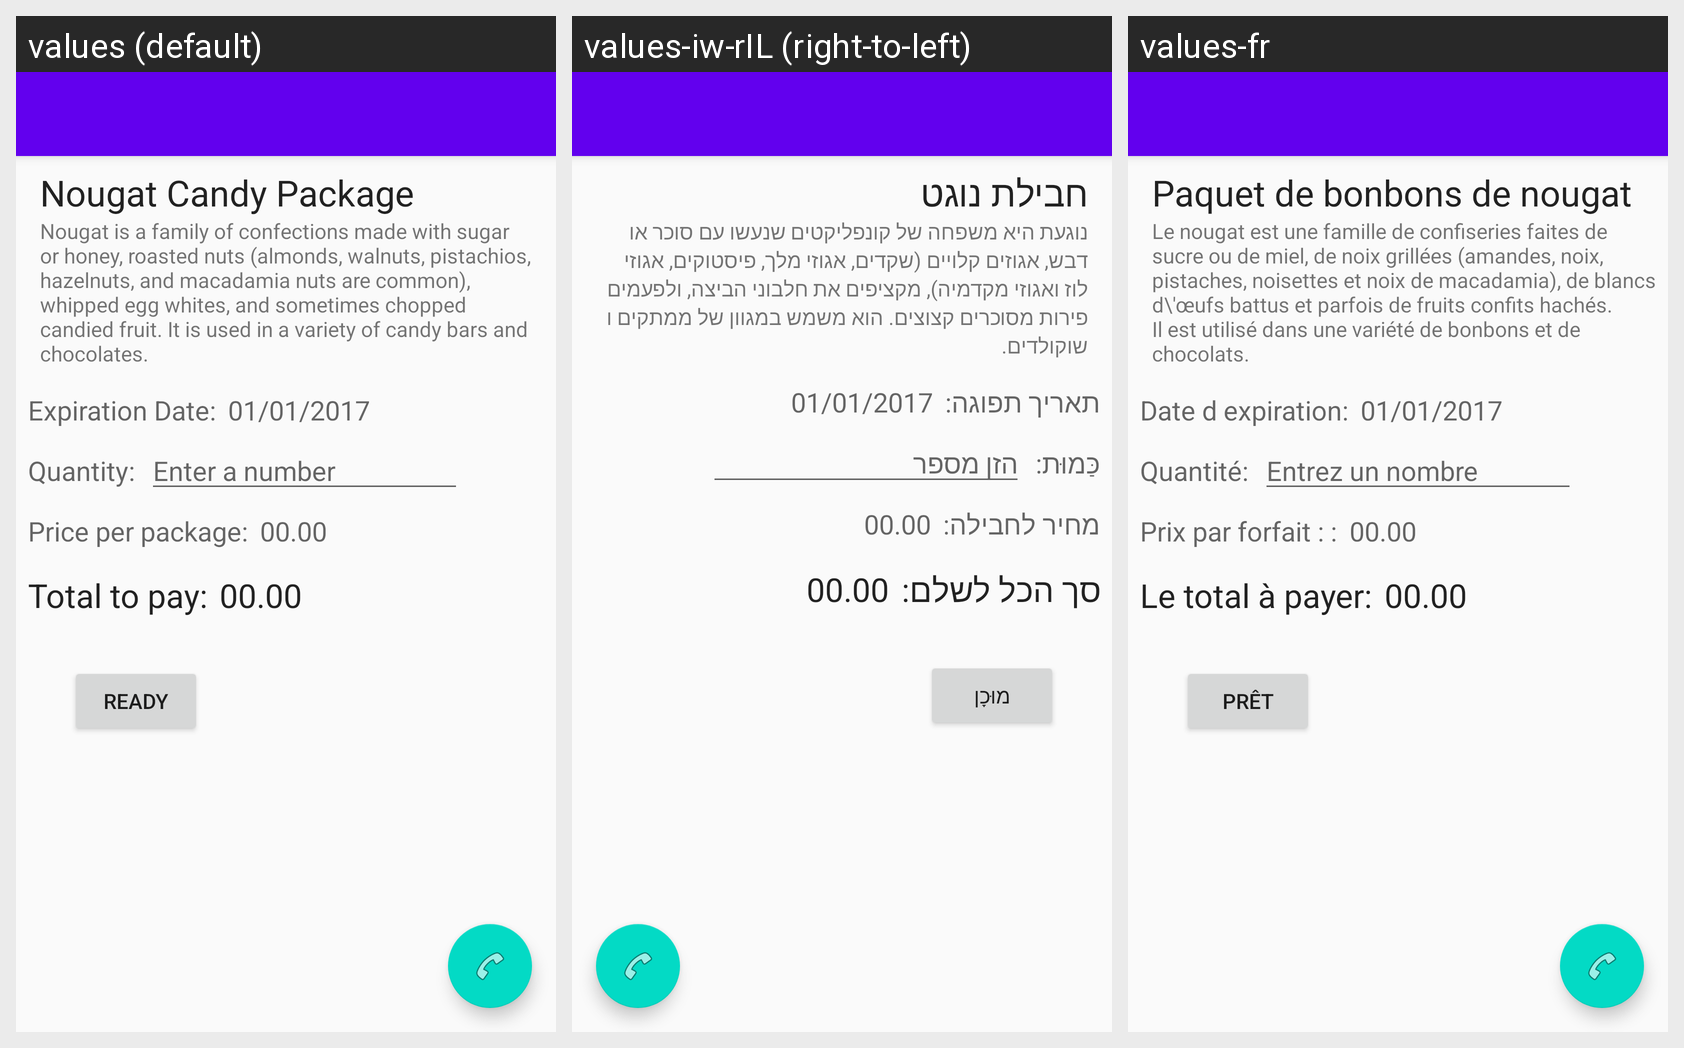

Translations of the strings shown on this Android screen, per locale in the grid:
Android screen res/layout/activity_main.xml rendered under 3 locales, left to right: values (default), values-iw-rIL (right-to-left), values-fr. Device: Nexus 5 (rendered at 1080×1920; each locale shown at half size, 540×960, under a caption strip naming it); theme AppTheme.NoActionBar.
Strings drawn on this screen, with the default value and each locale's value (text and hints the layout hard-codes, and strings that could not be matched under every locale, appear in the picture but are not listed):

nougat
  values: Nougat Candy Package
  values-iw-rIL: חבילת נוגט
  values-fr: Paquet de bonbons de nougat

description
  values: Nougat is a family of confections made with sugar or honey, roasted nuts (almonds, walnuts, pistachios, hazelnuts, and macadamia nuts are common), whipped egg whites, and sometimes chopped candied fruit. It is used in a variety of candy bars and chocolates.
  values-iw-rIL: נוגעת היא משפחה של קונפליקטים שנעשו עם סוכר או דבש, אגוזים קלויים (שקדים, אגוזי מלך, פיסטוקים, אגוזי לוז ואגוזי מקדמיה), מקציפים את חלבוני הביצה, ולפעמים פירות מסוכרים קצוצים. הוא משמש במגוון של ממתקים ו שוקולדים.
  values-fr: Le nougat est une famille de confiseries faites de sucre ou de miel, de noix grillées (amandes, noix, pistaches, noisettes et noix de macadamia), de blancs d\'œufs battus et parfois de fruits confits hachés. Il est utilisé dans une variété de bonbons et de chocolats.

expiration_date
  values: Expiration Date:
  values-iw-rIL: תאריך תפוגה:
  values-fr: Date d expiration:

date
  values: 01/01/2017
  values-iw-rIL: 01/01/2017  [not translated; the default value is used]
  values-fr: 01/01/2017  [not translated; the default value is used]

quantity_label
  values: Quantity:
  values-iw-rIL: כַּמוּת:
  values-fr: Quantité:

enter_a_number
  values: Enter a number
  values-iw-rIL: הזן מספר
  values-fr: Entrez un nombre

price_label
  values: Price per package:
  values-iw-rIL: מחיר לחבילה:
  values-fr: Prix par forfait : :

total_to_pay
  values: Total to pay:
  values-iw-rIL: סך הכל לשלם:
  values-fr: Le total à payer:

ready
  values: Ready
  values-iw-rIL: מוּכָן
  values-fr: Prêt
